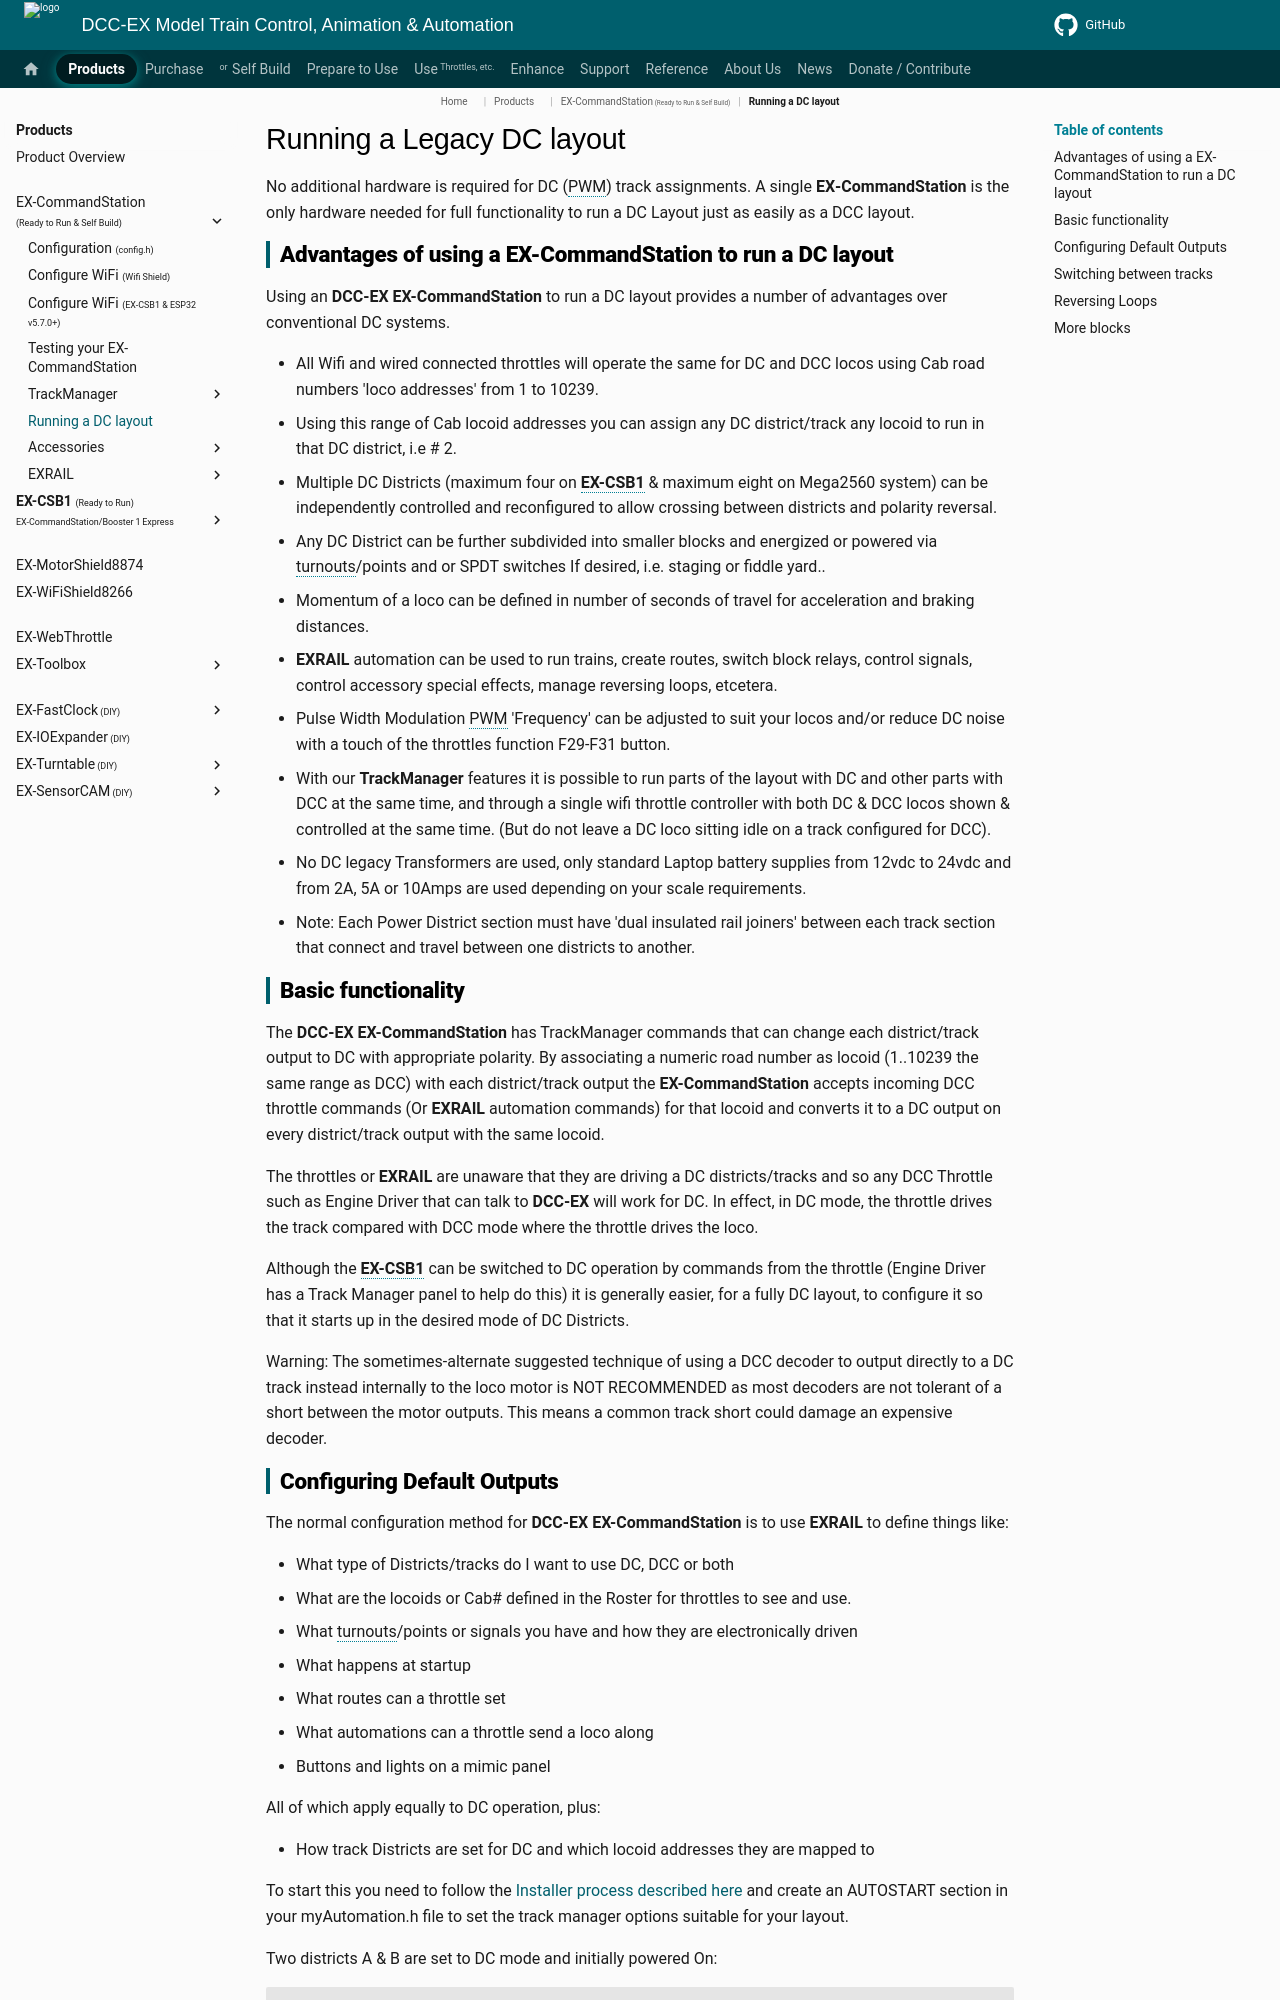

repository: DCC-EX/mkdocs-test · page: products/ex-commandstation/dc-running/index.html · generator: mkdocs

---
tags:
  - _equals_track_9DC9_loco
  - _equals_track_9DC9_9INV9_loco
  - _equals_track_9DC9_9X9_loco
---

# Running a Legacy DC layout

No additional hardware is required for DC (PWM) track assignments. A single **EX‑CommandStation** is the only hardware needed for full functionality to run a DC Layout just as easily as a DCC layout.

## Advantages of using a EX-CommandStation to run a DC layout

Using an **DCC-EX EX-CommandStation** to run a DC layout provides a number of advantages over conventional DC systems.

- All Wifi and wired connected throttles will operate the same for DC and DCC locos using Cab road numbers 'loco addresses' from 1 to 10239.
- Using this range of Cab locoid addresses you can assign any DC district/track any locoid to run in that DC district, i.e # 2.
- Multiple DC Districts (maximum four on **EX-CSB1** & maximum eight on Mega2560 system) can be independently controlled and reconfigured to allow crossing between districts and polarity reversal.
- Any DC District can be further subdivided into smaller blocks and energized or powered via turnouts/points and or SPDT switches If desired, i.e. staging or fiddle yard..
- Momentum of a loco can be defined in number of seconds of travel for acceleration and braking distances.
- **EXRAIL** automation can be used to run trains, create routes, switch block relays, control signals, control accessory special effects, manage reversing loops, etcetera.
- Pulse Width Modulation PWM 'Frequency' can be adjusted to suit your locos and/or reduce DC noise with a touch of the throttles function F29-F31 button.
- With our **TrackManager** features it is possible to run parts of the layout with DC and other parts with DCC at the same time, and through a single wifi throttle controller with both DC & DCC locos shown & controlled at the same time.  (But do not leave a DC loco sitting idle on a track configured for DCC).
- No DC legacy Transformers are used, only standard Laptop battery supplies from 12vdc to 24vdc and from 2A, 5A or 10Amps are used depending on your scale requirements.
- Note: Each Power District section must have 'dual insulated rail joiners' between each track section that connect and travel between one districts to another.

## Basic functionality

The **DCC-EX EX-CommandStation** has TrackManager commands that can change each district/track output to DC with appropriate polarity.  By associating a numeric road number as locoid (1..10239 the same range as DCC) with each district/track output the **EX-CommandStation** accepts incoming DCC throttle commands (Or **EXRAIL** automation commands) for that locoid and converts it to a DC output on every district/track output with the same locoid.

The throttles or **EXRAIL** are unaware that they are driving a DC districts/tracks and so any DCC Throttle such as Engine Driver that can talk to **DCC-EX** will work for DC. In effect, in DC mode, the throttle drives the track compared with DCC mode where the throttle drives the loco.

Although the **EX-CSB1** can be switched to DC operation by commands from the throttle (Engine Driver has a Track Manager panel to help do this) it is generally easier, for a fully DC layout, to configure it so that it starts up in the desired mode of DC Districts.

Warning: The sometimes-alternate suggested technique of using a DCC decoder to output directly to a DC track instead internally to the loco motor is NOT RECOMMENDED as most decoders are not tolerant of a short between the motor outputs. This means a common track short could damage an expensive decoder.
